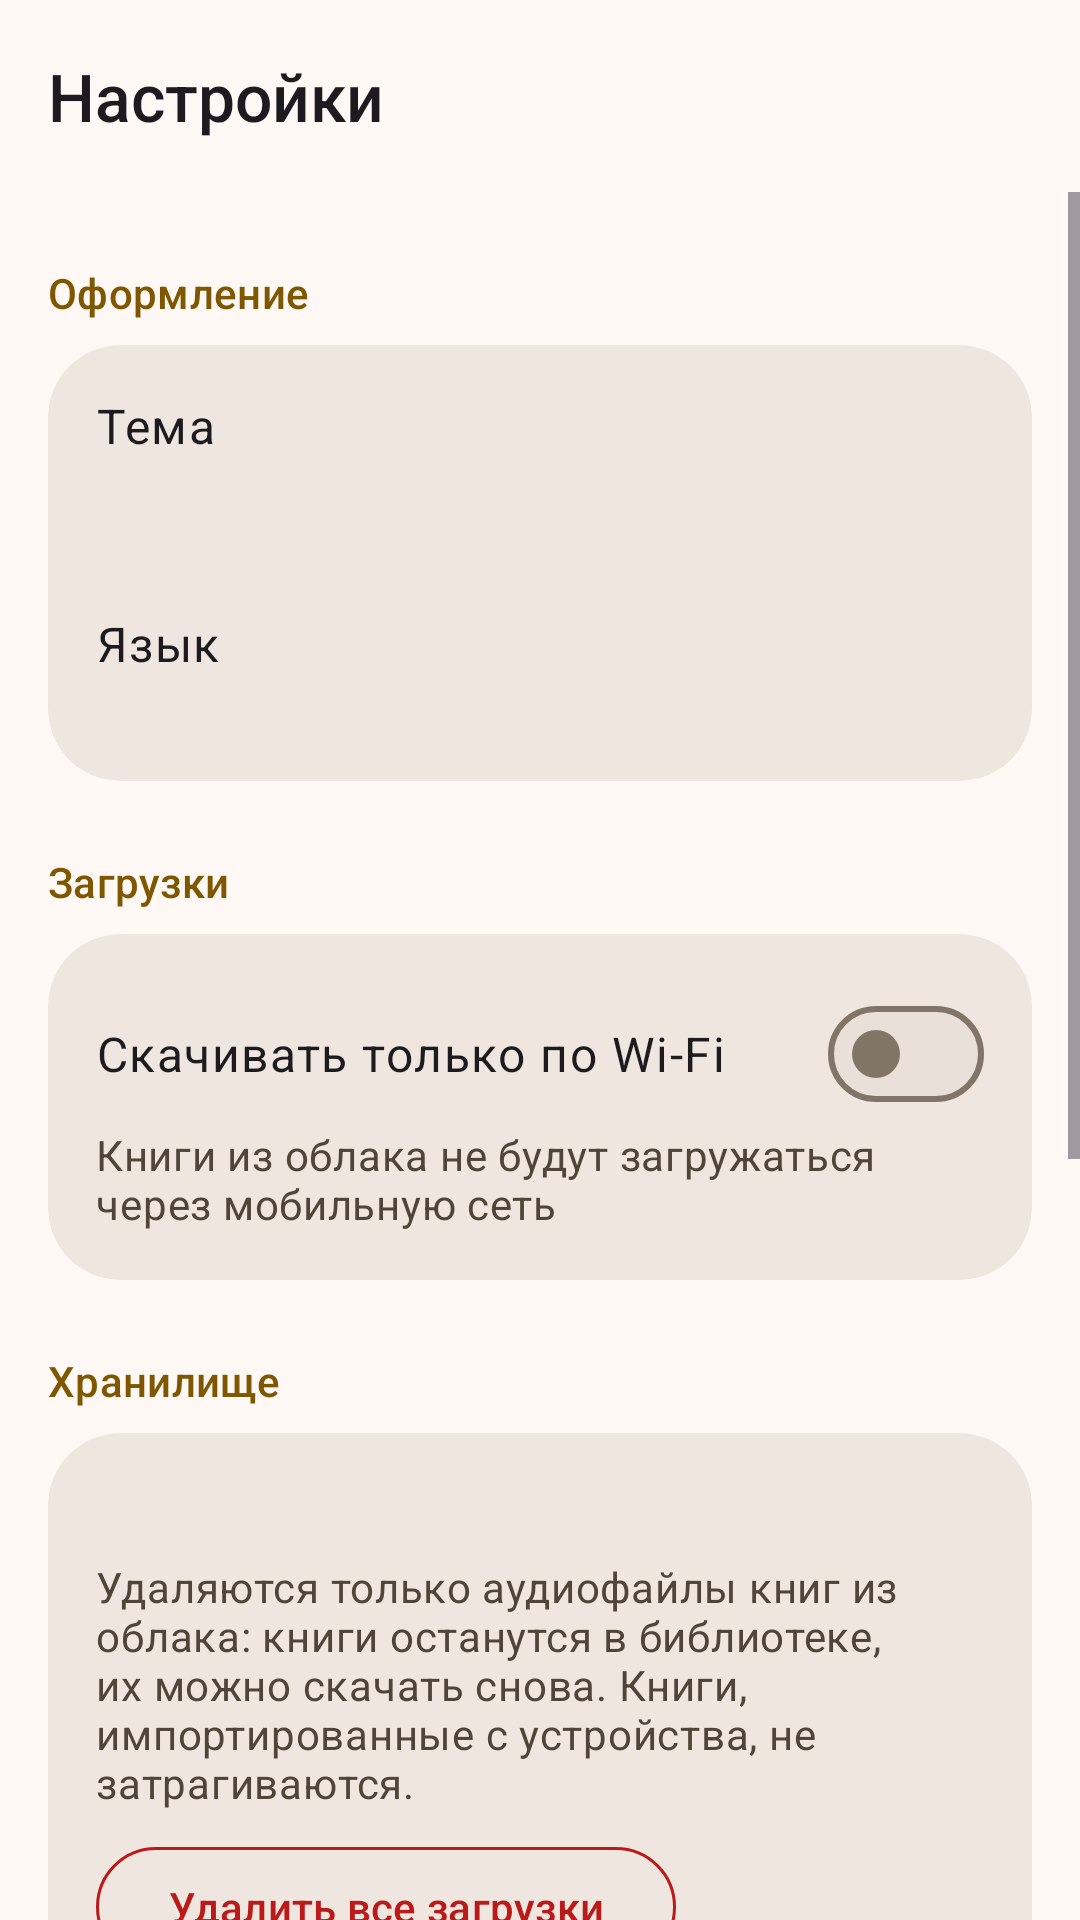

Layout XML and referenced resources for this Android screen:
<!-- AndroidManifest.xml: application theme Theme.AudioBookPlayer -->
<!-- res/layout/activity_settings.xml -->
<?xml version="1.0" encoding="utf-8"?>
<LinearLayout xmlns:android="http://schemas.android.com/apk/res/android"
    xmlns:app="http://schemas.android.com/apk/res-auto"
    xmlns:tools="http://schemas.android.com/tools"
    android:layout_width="match_parent"
    android:layout_height="match_parent"
    android:orientation="vertical">

    <com.google.android.material.appbar.MaterialToolbar
        android:id="@+id/toolbar"
        android:layout_width="match_parent"
        android:layout_height="?attr/actionBarSize"
        app:navigationContentDescription="@string/book_back"
        app:navigationIcon="@drawable/ic_arrow_back"
        app:title="@string/settings_title" />

    <ScrollView
        android:layout_width="match_parent"
        android:layout_height="0dp"
        android:layout_weight="1">

        <LinearLayout
            android:layout_width="match_parent"
            android:layout_height="wrap_content"
            android:orientation="vertical"
            android:paddingHorizontal="16dp"
            android:paddingBottom="16dp">

            <TextView
                style="@style/SettingsSection"
                android:accessibilityHeading="true"
                android:text="@string/settings_appearance"
                tools:targetApi="p" />

            <com.google.android.material.card.MaterialCardView
                style="@style/Widget.Abl.Card"
                android:layout_width="match_parent"
                android:layout_height="wrap_content">

                <LinearLayout
                    android:layout_width="match_parent"
                    android:layout_height="wrap_content"
                    android:orientation="vertical">

                    <LinearLayout
                        android:id="@+id/themeRow"
                        android:layout_width="match_parent"
                        android:layout_height="wrap_content"
                        android:background="?attr/selectableItemBackground"
                        android:minHeight="56dp"
                        android:orientation="vertical"
                        android:padding="16dp">

                        <TextView
                            android:layout_width="match_parent"
                            android:layout_height="wrap_content"
                            android:text="@string/settings_theme"
                            android:textAppearance="?attr/textAppearanceBodyLarge" />

                        <TextView
                            android:id="@+id/themeValue"
                            android:layout_width="match_parent"
                            android:layout_height="wrap_content"
                            android:textAppearance="?attr/textAppearanceBodyMedium"
                            android:textColor="?attr/colorOnSurfaceVariant" />
                    </LinearLayout>

                    <LinearLayout
                        android:id="@+id/languageRow"
                        android:layout_width="match_parent"
                        android:layout_height="wrap_content"
                        android:background="?attr/selectableItemBackground"
                        android:minHeight="56dp"
                        android:orientation="vertical"
                        android:padding="16dp">

                        <TextView
                            android:layout_width="match_parent"
                            android:layout_height="wrap_content"
                            android:text="@string/settings_language"
                            android:textAppearance="?attr/textAppearanceBodyLarge" />

                        <TextView
                            android:id="@+id/languageValue"
                            android:layout_width="match_parent"
                            android:layout_height="wrap_content"
                            android:textAppearance="?attr/textAppearanceBodyMedium"
                            android:textColor="?attr/colorOnSurfaceVariant" />
                    </LinearLayout>
                </LinearLayout>
            </com.google.android.material.card.MaterialCardView>

            <TextView
                style="@style/SettingsSection"
                android:accessibilityHeading="true"
                android:text="@string/settings_downloads"
                tools:targetApi="p" />

            <com.google.android.material.card.MaterialCardView
                style="@style/Widget.Abl.Card"
                android:layout_width="match_parent"
                android:layout_height="wrap_content">

                <LinearLayout
                    android:layout_width="match_parent"
                    android:layout_height="wrap_content"
                    android:orientation="vertical"
                    android:padding="16dp">

                    <com.google.android.material.materialswitch.MaterialSwitch
                        android:id="@+id/wifiOnly"
                        android:layout_width="match_parent"
                        android:layout_height="wrap_content"
                        android:minHeight="48dp"
                        android:text="@string/settings_wifi_only"
                        android:textAppearance="?attr/textAppearanceBodyLarge" />

                    <TextView
                        android:layout_width="match_parent"
                        android:layout_height="wrap_content"
                        android:text="@string/settings_wifi_only_summary"
                        android:textAppearance="?attr/textAppearanceBodyMedium"
                        android:textColor="?attr/colorOnSurfaceVariant" />
                </LinearLayout>
            </com.google.android.material.card.MaterialCardView>

            <TextView
                style="@style/SettingsSection"
                android:accessibilityHeading="true"
                android:text="@string/settings_storage"
                tools:targetApi="p" />

            <com.google.android.material.card.MaterialCardView
                style="@style/Widget.Abl.Card"
                android:layout_width="match_parent"
                android:layout_height="wrap_content">

                <LinearLayout
                    android:layout_width="match_parent"
                    android:layout_height="wrap_content"
                    android:orientation="vertical"
                    android:padding="16dp">

                    <TextView
                        android:id="@+id/storageUsed"
                        android:layout_width="match_parent"
                        android:layout_height="wrap_content"
                        android:textAppearance="?attr/textAppearanceBodyLarge" />

                    <TextView
                        android:layout_width="match_parent"
                        android:layout_height="wrap_content"
                        android:layout_marginTop="4dp"
                        android:text="@string/settings_storage_hint"
                        android:textAppearance="?attr/textAppearanceBodyMedium"
                        android:textColor="?attr/colorOnSurfaceVariant" />

                    <com.google.android.material.button.MaterialButton
                        android:id="@+id/removeDownloads"
                        style="@style/Widget.Abl.Button.Danger"
                        android:layout_width="wrap_content"
                        android:layout_height="wrap_content"
                        android:layout_marginTop="8dp"
                        android:text="@string/settings_remove_downloads" />
                </LinearLayout>
            </com.google.android.material.card.MaterialCardView>

            <TextView
                style="@style/SettingsSection"
                android:accessibilityHeading="true"
                android:text="@string/settings_sync"
                tools:targetApi="p" />

            <com.google.android.material.card.MaterialCardView
                style="@style/Widget.Abl.Card"
                android:layout_width="match_parent"
                android:layout_height="wrap_content">

                <LinearLayout
                    android:layout_width="match_parent"
                    android:layout_height="wrap_content"
                    android:orientation="vertical"
                    android:padding="16dp">

                    <TextView
                        android:id="@+id/lastSync"
                        android:layout_width="match_parent"
                        android:layout_height="wrap_content"
                        android:textAppearance="?attr/textAppearanceBodyLarge" />

                    <com.google.android.material.button.MaterialButton
                        android:id="@+id/syncNow"
                        style="@style/Widget.Material3.Button.TonalButton"
                        android:layout_width="wrap_content"
                        android:layout_height="wrap_content"
                        android:layout_marginTop="8dp"
                        android:text="@string/settings_sync_now" />
                </LinearLayout>
            </com.google.android.material.card.MaterialCardView>

            <TextView
                style="@style/SettingsSection"
                android:accessibilityHeading="true"
                android:text="@string/settings_account"
                tools:targetApi="p" />

            <com.google.android.material.card.MaterialCardView
                style="@style/Widget.Abl.Card"
                android:layout_width="match_parent"
                android:layout_height="wrap_content">

                <LinearLayout
                    android:layout_width="match_parent"
                    android:layout_height="wrap_content"
                    android:orientation="vertical"
                    android:padding="16dp">

                    <TextView
                        android:id="@+id/account"
                        android:layout_width="match_parent"
                        android:layout_height="wrap_content"
                        android:text="@string/settings_account_signed_out"
                        android:textAppearance="?attr/textAppearanceBodyLarge" />

                    <com.google.android.material.button.MaterialButton
                        android:id="@+id/signOut"
                        style="@style/Widget.Abl.Button.Danger"
                        android:layout_width="wrap_content"
                        android:layout_height="wrap_content"
                        android:layout_marginTop="8dp"
                        android:text="@string/settings_sign_out" />
                </LinearLayout>
            </com.google.android.material.card.MaterialCardView>

            <com.google.android.material.card.MaterialCardView
                style="@style/Widget.Abl.Card"
                android:layout_width="match_parent"
                android:layout_height="wrap_content"
                android:layout_marginTop="24dp">

                <TextView
                    android:id="@+id/aboutRow"
                    style="@style/AboutRow"
                    android:text="@string/settings_about" />
            </com.google.android.material.card.MaterialCardView>
        </LinearLayout>
    </ScrollView>
</LinearLayout>
<!-- resources referenced by this layout -->
<resources>
  <string name="book_back">Назад</string>
  <string name="settings_about">О приложении</string>
  <string name="settings_account">Аккаунт Яндекса</string>
  <string name="settings_account_signed_out">Вход не выполнен</string>
  <string name="settings_appearance">Оформление</string>
  <string name="settings_downloads">Загрузки</string>
  <string name="settings_language">Язык</string>
  <string name="settings_remove_downloads">Удалить все загрузки</string>
  <string name="settings_sign_out">Выйти</string>
  <string name="settings_storage">Хранилище</string>
  <string name="settings_storage_hint">Удаляются только аудиофайлы книг из облака: книги останутся в библиотеке, их можно скачать снова. Книги, импортированные с устройства, не затрагиваются.</string>
  <string name="settings_sync">Синхронизация</string>
  <string name="settings_sync_now">Синхронизировать</string>
  <string name="settings_theme">Тема</string>
  <string name="settings_title">Настройки</string>
  <string name="settings_wifi_only">Скачивать только по Wi-Fi</string>
  <string name="settings_wifi_only_summary">Книги из облака не будут загружаться через мобильную сеть</string>
  <dimen name="space_24">24dp</dimen>
  <dimen name="space_8">8dp</dimen>
  <color name="abl_primary">#7F5700</color>
  <color name="abl_on_primary">#FFFFFF</color>
  <color name="abl_primary_container">#FFDDB0</color>
  <color name="abl_on_primary_container">#281800</color>
  <color name="abl_secondary">#6C5C44</color>
  <color name="abl_on_secondary">#FFFFFF</color>
  <color name="abl_secondary_container">#F5DFC0</color>
  <color name="abl_on_secondary_container">#251A07</color>
  <color name="abl_tertiary">#4F6642</color>
  <color name="abl_on_tertiary">#FFFFFF</color>
  <color name="abl_tertiary_container">#D1EBBF</color>
  <color name="abl_on_tertiary_container">#0D2005</color>
  <color name="abl_error">#BA1A1A</color>
  <color name="abl_on_error">#FFFFFF</color>
  <color name="abl_error_container">#FFDAD6</color>
  <color name="abl_on_error_container">#410002</color>
  <color name="abl_surface">#FFF8F4</color>
  <color name="abl_on_surface">#1F1B16</color>
  <color name="abl_surface_container_highest">#E9E1D9</color>
  <color name="abl_on_surface_variant">#4F4539</color>
  <color name="abl_surface_dim">#E1D9D1</color>
  <color name="abl_surface_bright">#FFF8F4</color>
  <color name="abl_surface_container_lowest">#FFFFFF</color>
  <color name="abl_surface_container_low">#FBF2EA</color>
  <color name="abl_surface_container">#F5ECE4</color>
  <color name="abl_surface_container_high">#EFE7DF</color>
  <color name="abl_outline">#817567</color>
  <color name="abl_outline_variant">#D3C4B4</color>
  <style name="ShapeAppearance.Abl.Small" parent="">
          <item name="cornerFamily">rounded</item>
          <item name="cornerSize">@dimen/radius_small</item>
      </style>
  <style name="ShapeAppearance.Abl.Medium" parent="">
          <item name="cornerFamily">rounded</item>
          <item name="cornerSize">@dimen/radius_medium</item>
      </style>
  <style name="ShapeAppearance.Abl.Large" parent="">
          <item name="cornerFamily">rounded</item>
          <item name="cornerSize">@dimen/radius_large</item>
      </style>
  <style name="TextAppearance.Abl.TitleLarge" parent="TextAppearance.Material3.TitleLarge">
          <item name="fontFamily">sans-serif-medium</item>
          <item name="android:fontFamily">sans-serif-medium</item>
      </style>
  <style name="TextAppearance.Abl.TitleMedium" parent="TextAppearance.Material3.TitleMedium">
          <item name="fontFamily">sans-serif-medium</item>
          <item name="android:fontFamily">sans-serif-medium</item>
      </style>
  <dimen name="radius_small">12dp</dimen>
  <dimen name="radius_medium">16dp</dimen>
  <dimen name="radius_large">24dp</dimen>
</resources>
